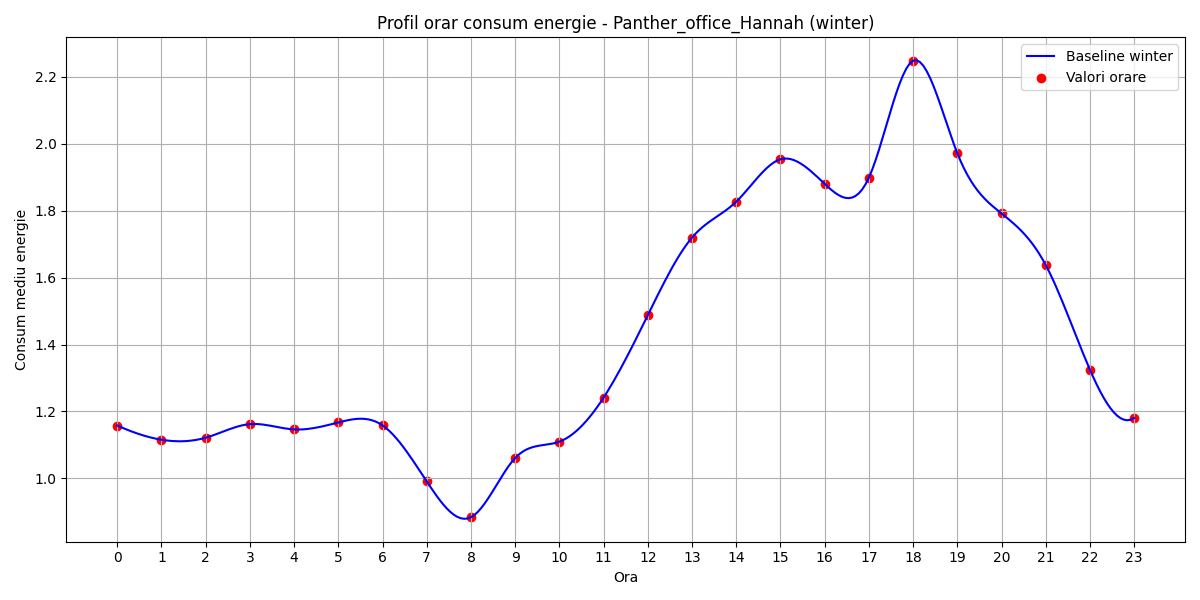

Data behind this chart, as committed beside it:
hour, B(t)
0, 1.158
1, 1.115
2, 1.122
3, 1.162
4, 1.146
5, 1.167
6, 1.158
7, 0.991
8, 0.8838
9, 1.061
10, 1.11
11, 1.241
12, 1.488
13, 1.72
14, 1.827
15, 1.954
16, 1.88
17, 1.899
18, 2.248
19, 1.972
20, 1.792
21, 1.638
22, 1.325
23, 1.18
